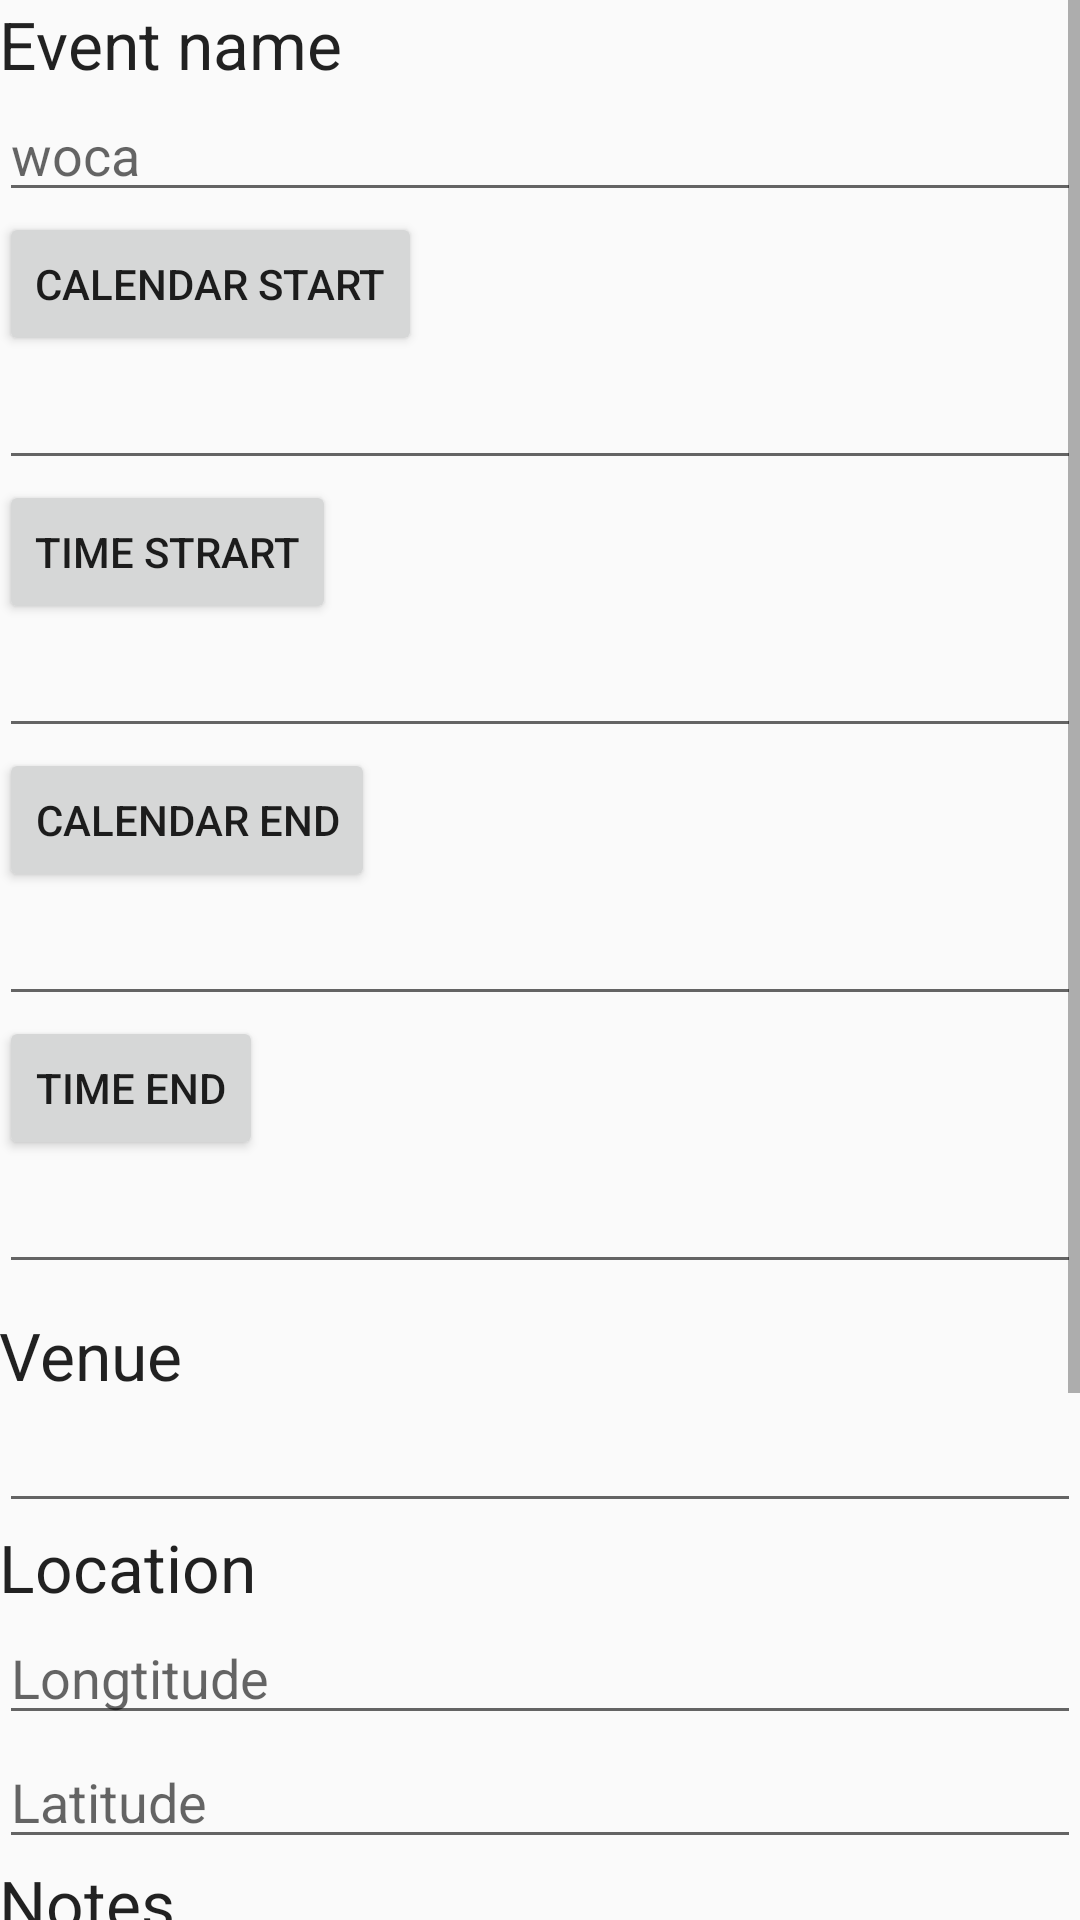

Produce the Android XML layout that renders to this screen, including the resource entries it uses.
<!-- AndroidManifest.xml: application theme AppTheme -->
<!-- res/layout/activity_calendar_event.xml -->
<?xml version="1.0" encoding="utf-8"?>

<ScrollView xmlns:android="http://schemas.android.com/apk/res/android"
    xmlns:tools="http://schemas.android.com/tools"
    tools:context="com.example.user.socialevent.CalendarEvent"
    android:layout_width="match_parent"
    android:layout_height="match_parent"
    android:fillViewport="true"
    android:layout_alignParentStart="true">

<LinearLayout
    android:layout_width="match_parent"
    android:layout_height="match_parent"
    android:paddingBottom="@dimen/activity_vertical_margin"
    android:paddingLeft="@dimen/activity_horizontal_margin"
    android:paddingRight="@dimen/activity_horizontal_margin"
    android:paddingTop="@dimen/activity_vertical_margin"
    android:orientation="vertical"
    >

    <TextView
        android:layout_width="wrap_content"
        android:layout_height="wrap_content"
        android:textAppearance="?android:attr/textAppearanceLarge"
        android:text="Event name"
        android:id="@+id/textView11"
        android:layout_above="@+id/button11" />

    <EditText
        android:layout_width="match_parent"
        android:layout_height="wrap_content"
        android:id="@+id/editText10"
        android:layout_alignParentTop="true"
        android:layout_toEndOf="@+id/textView11"
        android:hint="woca" />

    <Button
        android:layout_width="wrap_content"
        android:layout_height="wrap_content"
        android:text="Calendar start"
        android:id="@+id/button11"
        android:layout_alignBottom="@+id/editText11"
        android:layout_alignParentStart="true" />

    <EditText
        android:layout_width="match_parent"
        android:layout_height="wrap_content"
        android:id="@+id/editText11"
        android:layout_below="@+id/editText10"
        android:layout_toEndOf="@+id/button11" />

    <Button
        android:layout_width="wrap_content"
        android:layout_height="wrap_content"
        android:text="Time Strart"
        android:id="@+id/button12"
        android:layout_alignBottom="@+id/editText12"
        android:layout_alignParentStart="true"
        android:layout_toStartOf="@+id/editText11" />

    <EditText
        android:layout_width="match_parent"
        android:layout_height="wrap_content"
        android:id="@+id/editText12"
        android:layout_below="@+id/editText11"
        android:layout_toEndOf="@+id/button11" />

    <Button
        android:layout_width="wrap_content"
        android:layout_height="wrap_content"
        android:text="calendar end"
        android:id="@+id/button13"
        android:layout_below="@+id/button12"
        android:layout_alignParentStart="true"
        android:layout_alignEnd="@+id/button12" />

    <EditText
        android:layout_width="match_parent"
        android:layout_height="wrap_content"
        android:inputType="date"
        android:ems="10"
        android:id="@+id/editText13"
        android:layout_below="@+id/editText12"
        android:layout_alignStart="@+id/editText12" />

    <Button
        android:layout_width="wrap_content"
        android:layout_height="wrap_content"
        android:text="time end"
        android:id="@+id/button14"
        android:layout_below="@+id/button13"
        android:layout_alignParentStart="true"
        android:layout_alignEnd="@+id/button13" />

    <EditText
        android:layout_width="match_parent"
        android:layout_height="wrap_content"
        android:inputType="time"
        android:ems="10"
        android:id="@+id/editText14"
        android:layout_above="@+id/textView10"
        android:layout_toEndOf="@+id/button14" />

    <TextView
        android:layout_width="wrap_content"
        android:layout_height="wrap_content"
        android:textAppearance="?android:attr/textAppearanceLarge"
        android:text="Venue"
        android:id="@+id/textView10"
        android:layout_below="@+id/button14"
        android:layout_alignParentStart="true"
        android:layout_marginTop="9dp" />

    <EditText
        android:layout_width="match_parent"
        android:layout_height="wrap_content"
        android:id="@+id/editText15"
        android:layout_below="@+id/editText14"
        android:layout_alignParentEnd="true"
        android:layout_toEndOf="@+id/textView10" />

    <TextView
        android:layout_width="wrap_content"
        android:layout_height="wrap_content"
        android:textAppearance="?android:attr/textAppearanceLarge"
        android:text="Location"
        android:id="@+id/textView12"
        android:layout_below="@+id/editText15"
        android:layout_alignParentStart="true" />

    <EditText
        android:layout_width="match_parent"
        android:layout_height="wrap_content"
        android:id="@+id/editText16"
        android:hint="Longtitude"
        android:layout_alignTop="@+id/textView12"
        android:layout_toEndOf="@+id/test" />

    <EditText
        android:layout_width="match_parent"
        android:layout_height="wrap_content"
        android:id="@+id/editText17"
        android:hint="Latitude"
        android:layout_below="@+id/editText16"
        android:layout_toEndOf="@+id/test" />

    <TextView
        android:layout_width="wrap_content"
        android:layout_height="wrap_content"
        android:textAppearance="?android:attr/textAppearanceLarge"
        android:text="Notes"
        android:id="@+id/textView13"
        android:layout_below="@+id/editText17"
        android:layout_alignEnd="@+id/textView10" />

    <EditText
        android:layout_width="fill_parent"
        android:layout_height="wrap_content"
        android:id="@+id/editText18"
        android:layout_alignTop="@+id/textView13"
        android:layout_toEndOf="@+id/textView10" />

    <Button
        android:layout_width="wrap_content"
        android:layout_height="wrap_content"
        android:text="Leave a voice message"
        android:id="@+id/button15"
        android:layout_above="@+id/test"
        android:layout_alignParentStart="true" />

    <Button
        android:layout_width="wrap_content"
        android:layout_height="wrap_content"
        android:text="Invite Attendees"
        android:id="@+id/button16"
        android:layout_alignTop="@+id/button15"
        android:layout_alignParentEnd="true" />

    <Button
        android:layout_width="wrap_content"
        android:layout_height="wrap_content"
        android:text="Done"
        android:id="@+id/test"
        android:layout_alignTop="@+id/cancelevent"
        android:layout_alignParentStart="true" />

    <Button
        android:layout_width="wrap_content"
        android:layout_height="wrap_content"
        android:text="Cancel"
        android:id="@+id/cancelevent"
        android:layout_alignParentBottom="true"
        android:layout_alignEnd="@+id/editText18" />

</LinearLayout>
</ScrollView>
<!-- resources referenced by this layout -->
<resources>
  <style name="AppTheme" parent="Theme.AppCompat.Light.DarkActionBar">
          
          <item name="colorPrimary">@color/colorPrimary</item>
          <item name="colorPrimaryDark">@color/colorPrimaryDark</item>
          <item name="colorAccent">@color/colorAccent</item>
      </style>
  <color name="colorPrimary">#3F51B5</color>
  <color name="colorPrimaryDark">#303F9F</color>
  <color name="colorAccent">#FF4081</color>
</resources>
